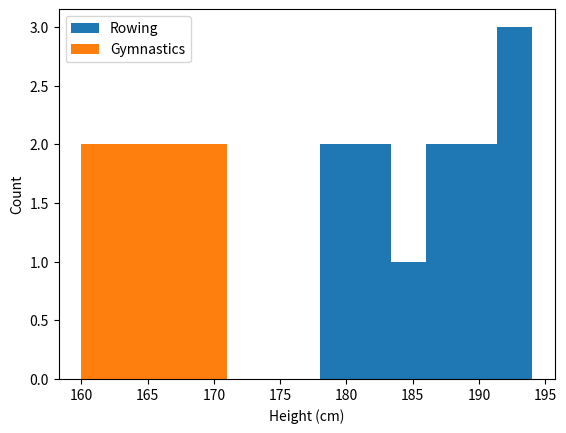
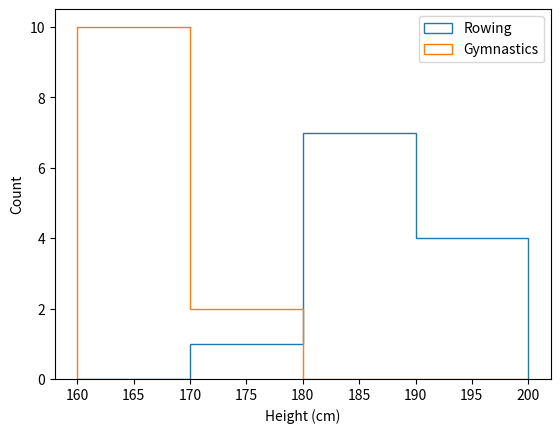

The matplotlib source for these figures, in order:
import matplotlib.pyplot as plt
import numpy as np

# Key takeaways (histograms):
# - Histograms shows us the entire distribution of values within a variable.
# - ax.hist() plots the full variable; label + legend clarify groups.
# - bins controls the number or boundaries of bins.
# - histtype="step" avoids bars occluding each other.

rowing_heights = np.array([180, 182, 185, 188, 190, 192, 194, 186, 178, 181, 189, 193])
gym_heights = np.array([160, 162, 164, 166, 168, 170, 165, 163, 167, 169, 161, 171])

# Basic histogram comparison.
fig, ax = plt.subplots()
ax.hist(rowing_heights, label="Rowing", bins=6)
ax.hist(gym_heights, label="Gymnastics", bins=6)
ax.set_xlabel("Height (cm)")
ax.set_ylabel("Count")
ax.legend()
plt.show()

# Custom bins + step hist to reduce occlusion/overlap.
fig, ax = plt.subplots()
ax.hist(rowing_heights, bins=[160, 170, 180, 190, 200], histtype="step", label="Rowing")
ax.hist(
    gym_heights, bins=[160, 170, 180, 190, 200], histtype="step", label="Gymnastics"
)
ax.set_xlabel("Height (cm)")
ax.set_ylabel("Count")
ax.legend()  # adds a legend to the plot
plt.show()
